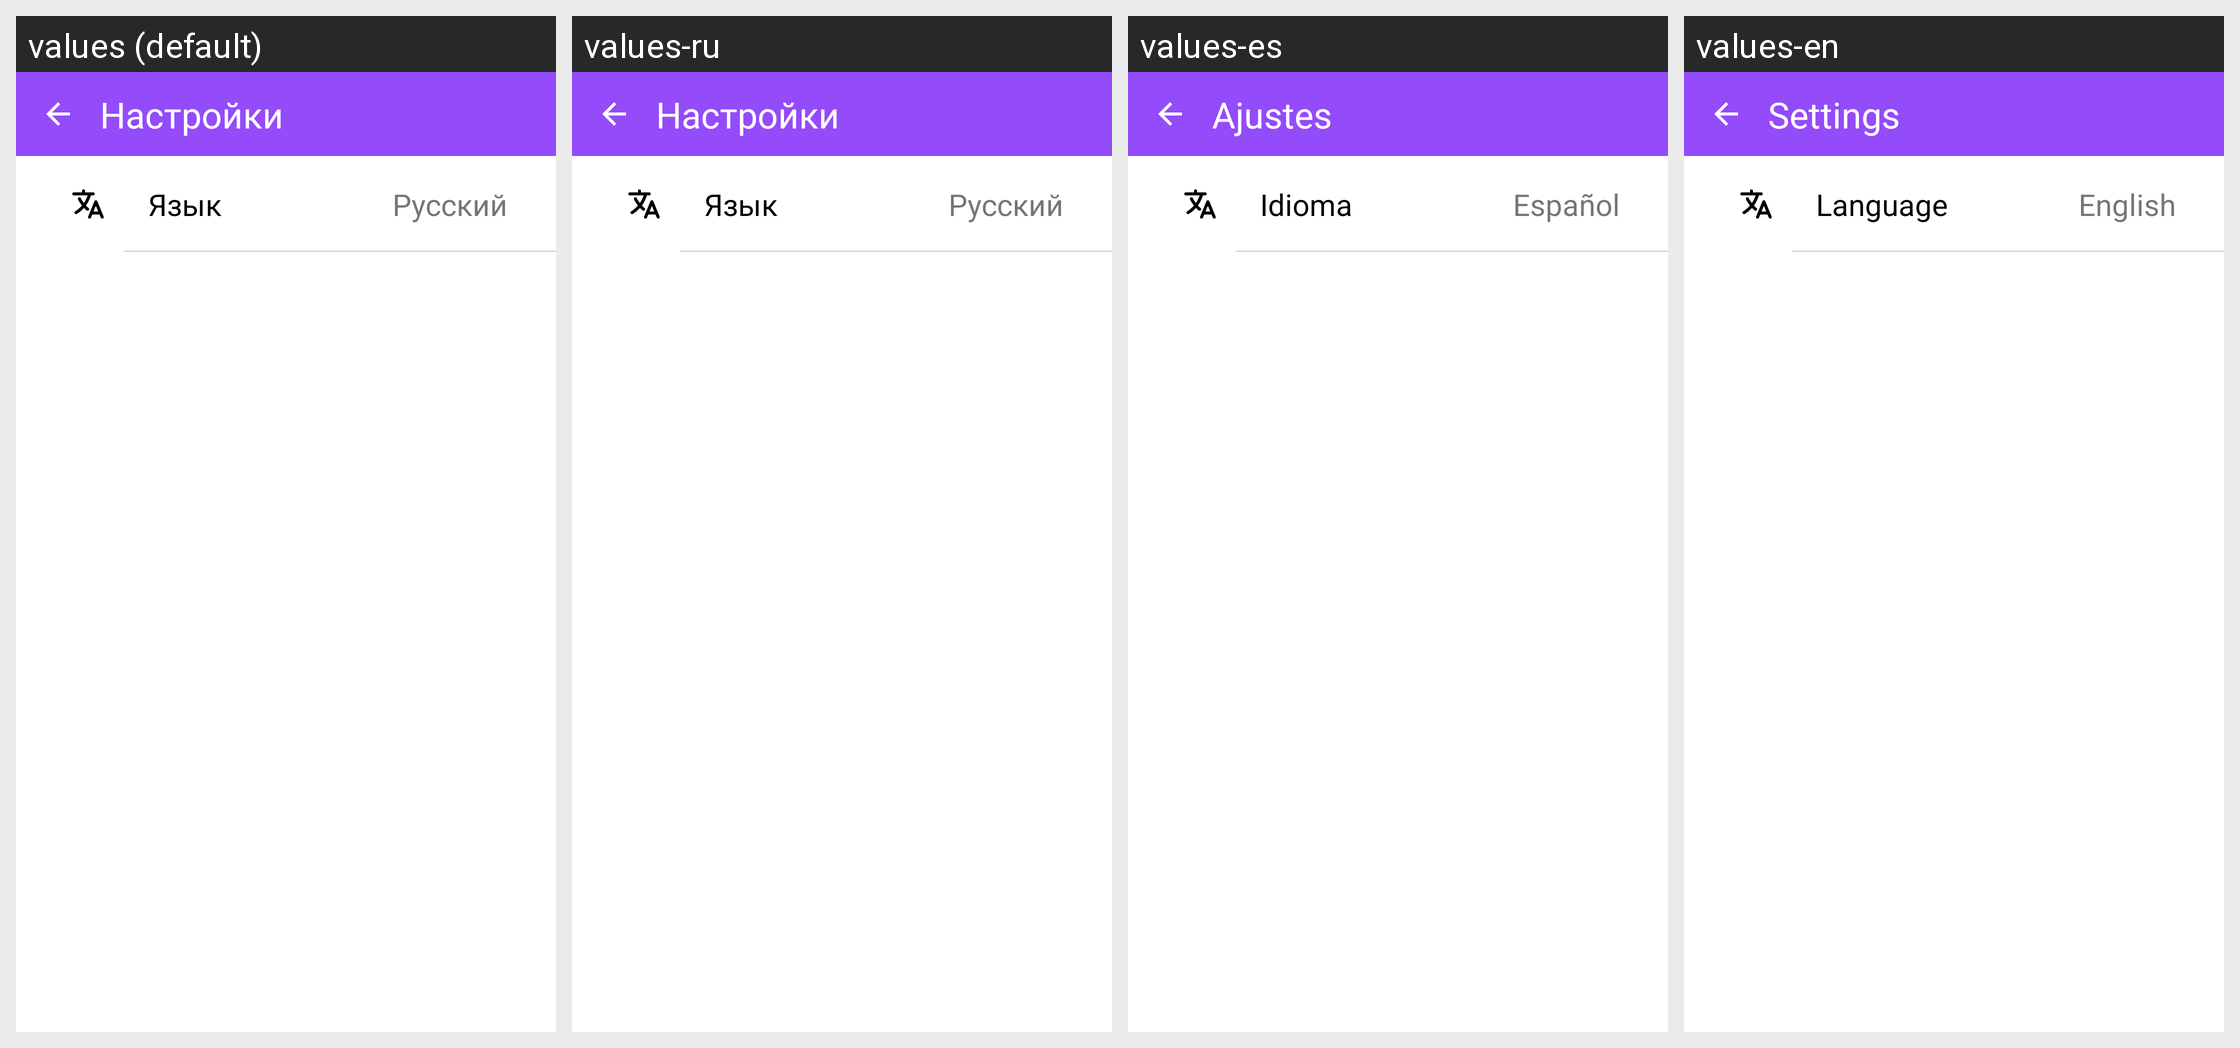

The Android screen below is rendered under several locales of the same app. Produce the string resources it draws, with the default and per-locale values.
Android screen res/layout/activity_settings.xml rendered under 4 locales, left to right: values (default), values-ru, values-es, values-en. Device: Nexus 5 (rendered at 1080×1920; each locale shown at half size, 540×960, under a caption strip naming it); theme Theme.QRSKIPER.
Strings drawn on this screen, with the default value and each locale's value (text and hints the layout hard-codes appear in the picture but are not listed):

string_settings
  values: Настройки
  values-ru: Настройки
  values-es: Ajustes
  values-en: Settings

string_language
  values: Язык
  values-ru: Язык
  values-es: Idioma
  values-en: Language

string_selected_language
  values: Русский
  values-ru: Русский
  values-es: Español
  values-en: English
